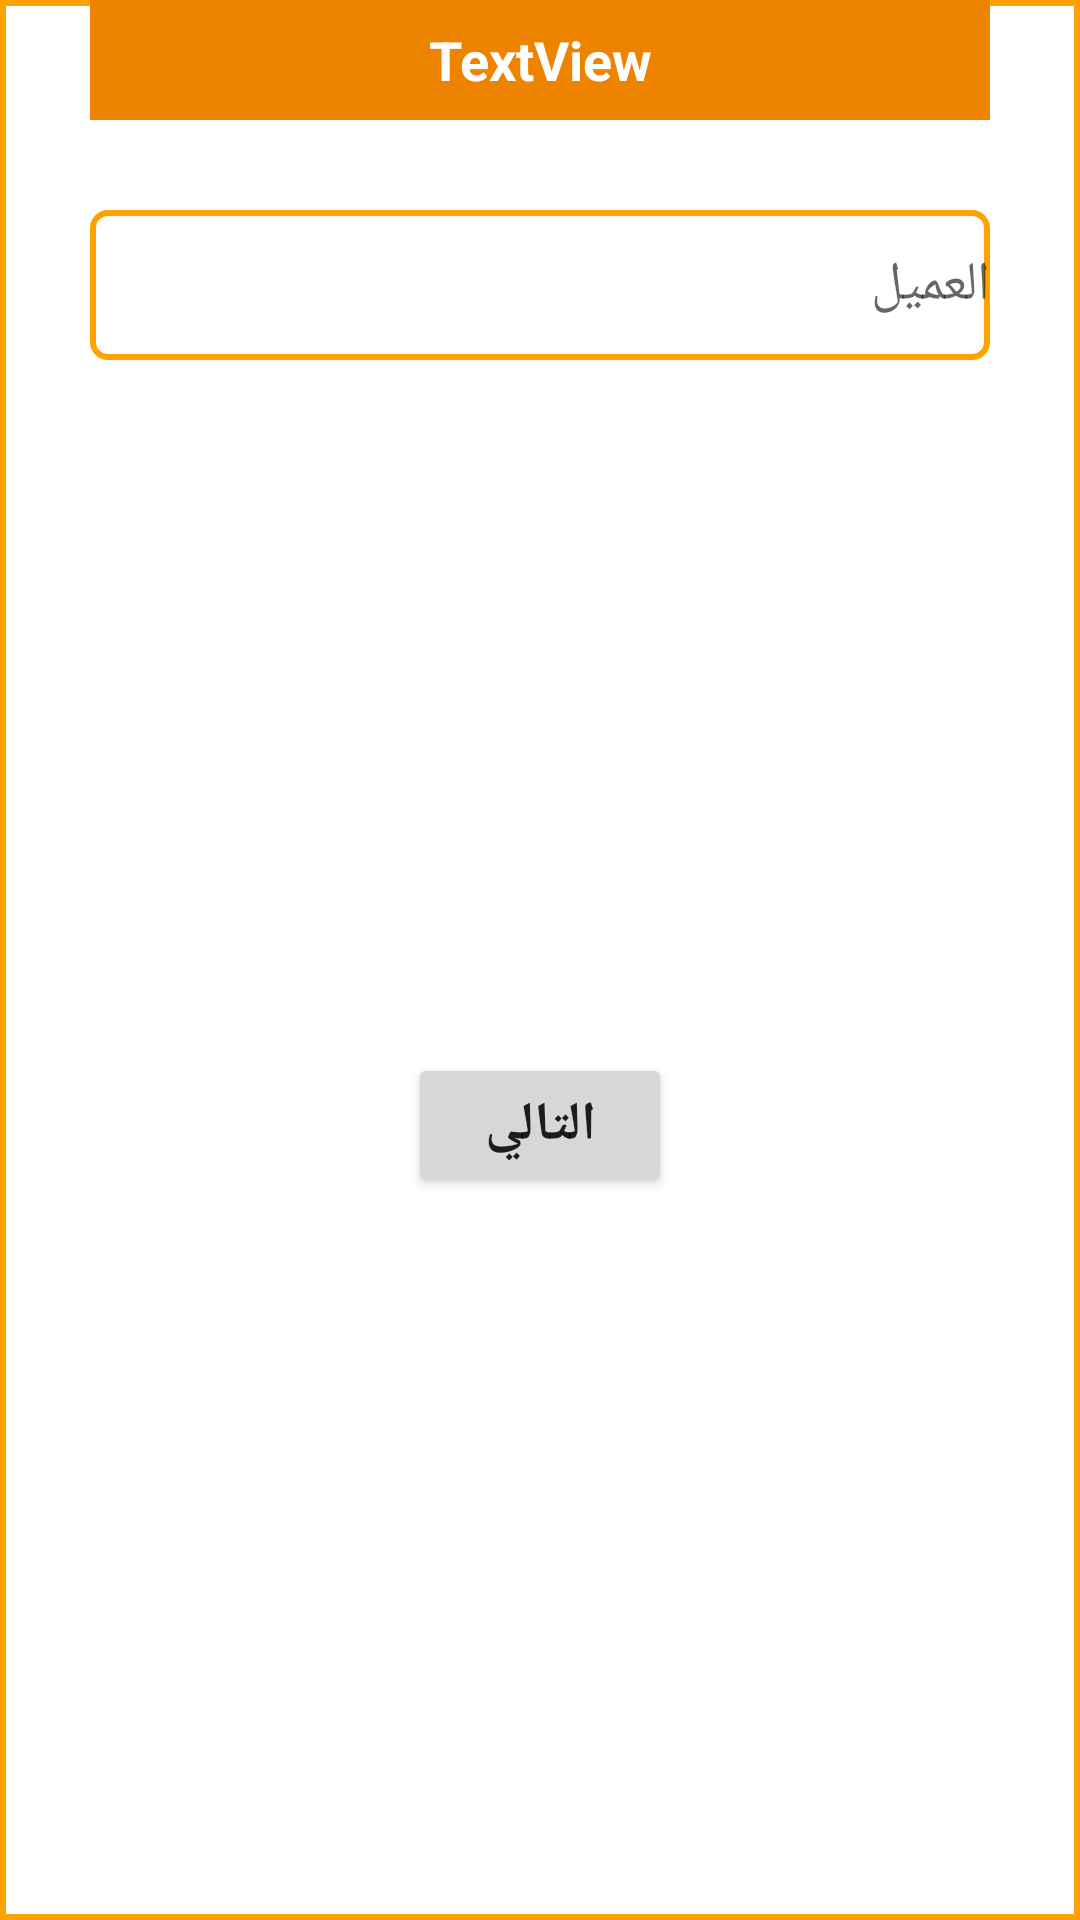

This screen was rendered from an Android layout file. Write that file and the resources it references.
<!-- AndroidManifest.xml: application theme Theme.NewWorkFlow -->
<!-- res/layout/dialog_choose_clients.xml -->
<?xml version="1.0" encoding="utf-8"?>
<androidx.constraintlayout.widget.ConstraintLayout xmlns:android="http://schemas.android.com/apk/res/android"
    xmlns:app="http://schemas.android.com/apk/res-auto"
    xmlns:tools="http://schemas.android.com/tools"
    android:layout_width="match_parent"
    android:layout_height="match_parent"
    android:background="@drawable/btn_back4">

    <AutoCompleteTextView
        android:id="@+id/edtClientName"
        android:layout_width="300dp"
        android:layout_height="50dp"
        android:layout_marginStart="20dp"
        android:layout_marginTop="30dp"
        android:layout_marginEnd="20dp"
        android:background="@drawable/btn_back5"
        android:hint="العميل"
        app:layout_constraintEnd_toEndOf="parent"
        app:layout_constraintStart_toStartOf="parent"
        app:layout_constraintTop_toBottomOf="@+id/textView4" />

    <TextView
        android:id="@+id/textView4"
        android:layout_width="300dp"
        android:layout_height="40dp"
        android:background="@color/purple_500"
        android:gravity="center"
        android:text="TextView"
        android:textColor="@color/white"
        android:textSize="18dp"
        android:textStyle="bold"
        app:layout_constraintEnd_toEndOf="parent"
        app:layout_constraintStart_toStartOf="parent"
        app:layout_constraintTop_toTopOf="parent" />

    <Button
        android:id="@+id/btnNext"
        android:layout_width="wrap_content"
        android:layout_height="wrap_content"
        android:layout_marginTop="40dp"
        android:layout_marginBottom="50dp"
        android:text="التالي"
        android:textSize="18dp"
        android:textStyle="bold"
        app:layout_constraintBottom_toBottomOf="parent"
        app:layout_constraintEnd_toEndOf="@+id/edtClientName"
        app:layout_constraintStart_toStartOf="@+id/edtClientName"
        app:layout_constraintTop_toBottomOf="@+id/edtClientName" />
</androidx.constraintlayout.widget.ConstraintLayout>
<!-- resources referenced by this layout -->
<resources>
  <color name="purple_500">#EE8300</color>
  <color name="white">#FFFFFFFF</color>
  <!-- drawable btn_back4 (drawable-v24) -->
  <?xml version="1.0" encoding="utf-8"?>
  <shape xmlns:android="http://schemas.android.com/apk/res/android">
      <stroke android:color="@color/purple_700"
          android:width="2dp"/>
  </shape>
  <!-- drawable btn_back5 (drawable) -->
  <?xml version="1.0" encoding="utf-8"?>
  <shape xmlns:android="http://schemas.android.com/apk/res/android">
      <stroke android:color="@color/colorPrimary"
          android:width="2dp"/>
      <corners android:radius="5dp"/>
  </shape>
  <style name="Theme.NewWorkFlow" parent="Theme.MaterialComponents.Light.NoActionBar">
          
          <item name="colorPrimary">@color/purple_500</item>
          <item name="colorPrimaryVariant">@color/purple_700</item>
          <item name="colorOnPrimary">@color/white</item>
          
          <item name="colorSecondary">@color/teal_200</item>
          <item name="colorSecondaryVariant">@color/teal_700</item>
          <item name="colorOnSecondary">@color/black</item>
          
          <item name="android:statusBarColor" tools:targetApi="l">?attr/colorPrimaryVariant</item>
          
      </style>
  <color name="purple_700">#FFA200</color>
  <color name="colorPrimary">#ff8400</color>
  <color name="teal_200">#DA9203</color>
  <color name="teal_700">#876601</color>
  <color name="black">#FF000000</color>
</resources>
